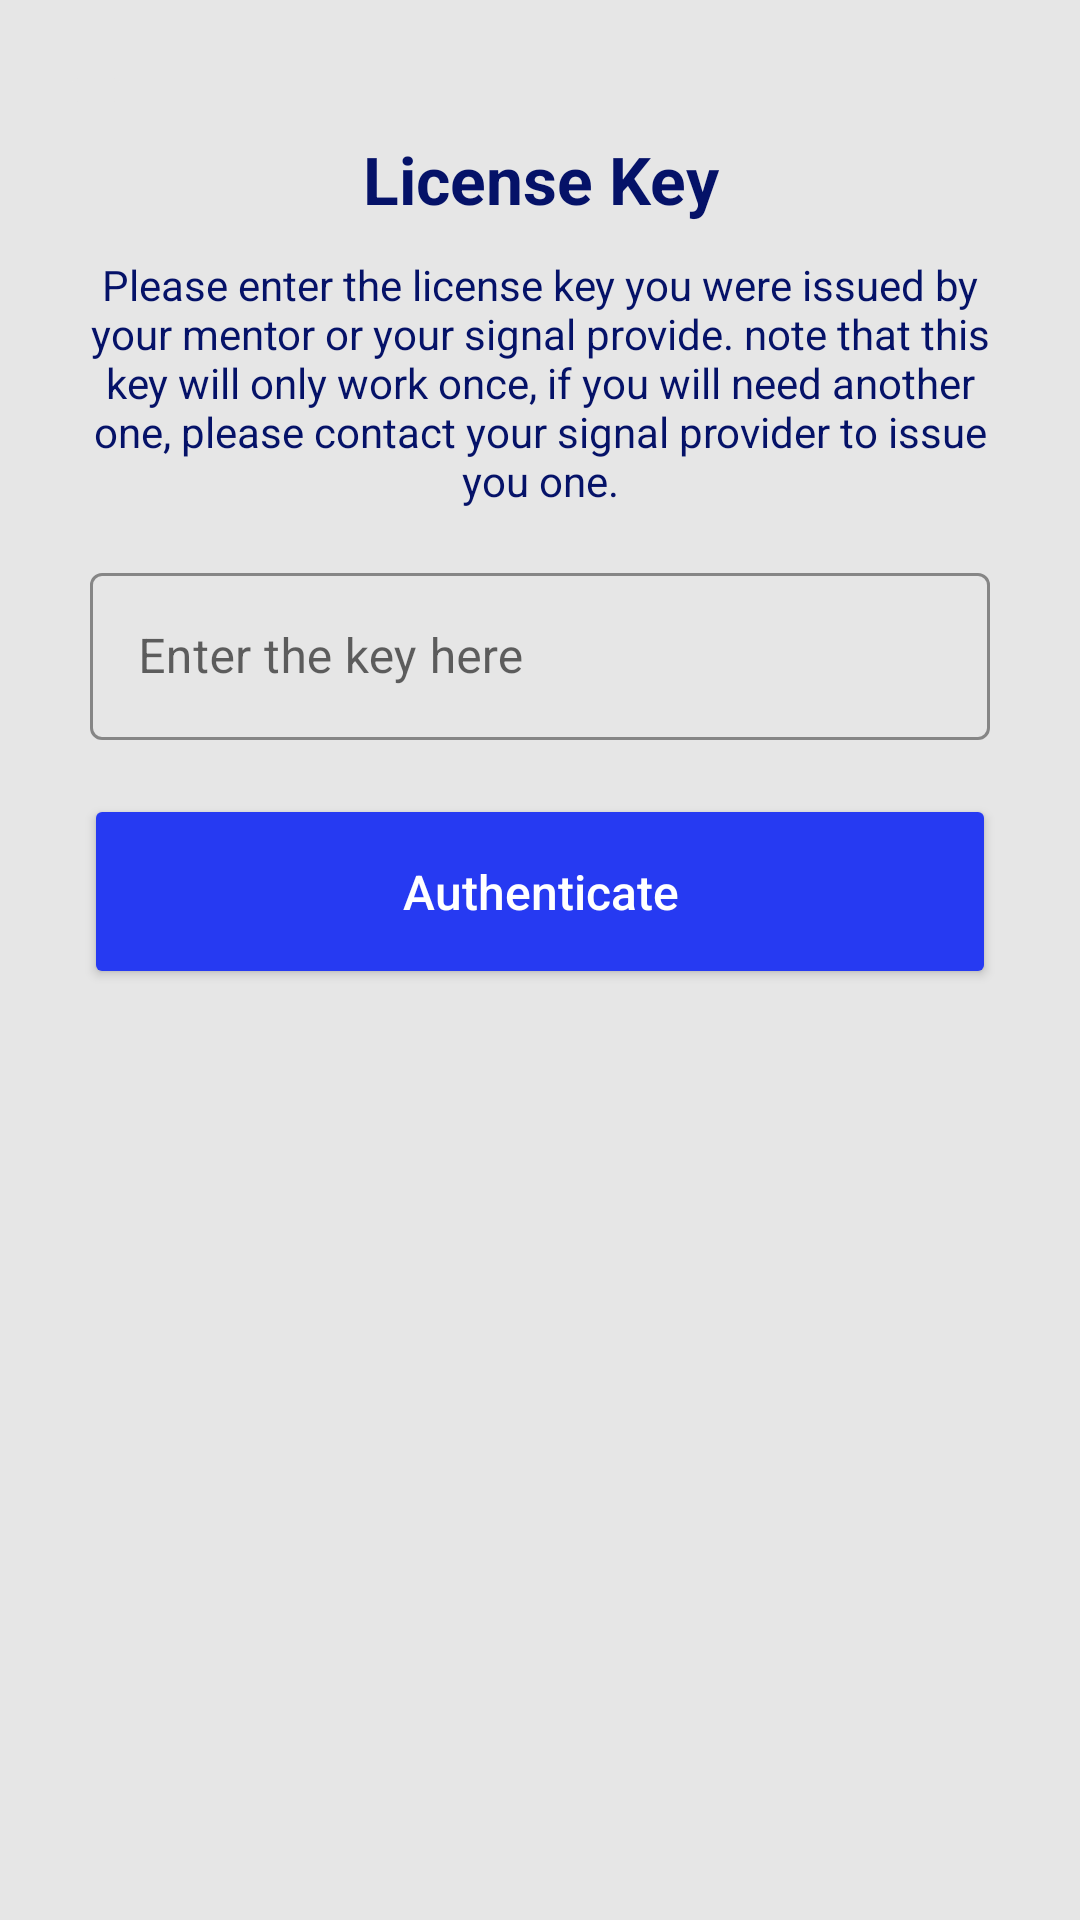

Reconstruct the res/layout file that produces this screen, plus the resources it refers to.
<!-- AndroidManifest.xml: application theme Theme.RoboTrader -->
<!-- res/layout/add_robot_fragment.xml -->
<?xml version="1.0" encoding="utf-8"?>
<RelativeLayout xmlns:android="http://schemas.android.com/apk/res/android"
    xmlns:tools="http://schemas.android.com/tools"
    android:layout_width="match_parent"
    android:layout_height="match_parent"
    android:background="?attr/backgroundColor"
    android:padding="20dp"
    tools:context=".ui.home.addrobot.AddRobotFragment"
    xmlns:card_view="http://schemas.android.com/apk/res-auto">

    <ImageButton
        android:id="@+id/backbtn"
        android:layout_width="wrap_content"
        android:layout_height="wrap_content"
        android:src="@drawable/ic_baseline_arrow_back_24"
        android:backgroundTint="?attr/backgroundColor"/>
    <TextView
        android:id="@+id/top_text"
        android:layout_width="match_parent"
        android:layout_height="wrap_content"
        android:text="License Key"
        android:textSize="22dp"
        android:layout_marginTop="20dp"
        android:textColor="?attr/textColorMuted"
        android:textAlignment="center"
        android:textStyle="bold"
        android:padding="5dp"
        card_view:elevation="5dp"
        />
    <TextView
        android:id="@+id/note_text"
        android:layout_below="@+id/top_text"
        android:layout_width="match_parent"
        android:layout_height="wrap_content"
        android:text="@string/note_text"
        android:textColor="?attr/textColorMuted"
        android:textSize="14dp"
        android:textAlignment="center"
        android:padding="6dp"
        />

    <com.google.android.material.textfield.TextInputLayout
        android:id="@+id/outlined_text_input_layout"
        style="@style/MyCustomTextInputStyle"
        android:layout_width="match_parent"
        android:layout_height="wrap_content"
        android:layout_margin="10dp"
        android:hint="Enter the key here"
        android:layout_below="@+id/note_text">

        <com.google.android.material.textfield.TextInputEditText
            android:id="@+id/outlined_edit_text"
            android:layout_width="match_parent"
            android:layout_height="wrap_content"
            android:maxLines="1"
            android:inputType="text"/>

    </com.google.android.material.textfield.TextInputLayout>

    <androidx.appcompat.widget.AppCompatButton
        android:id="@+id/submit"
        android:layout_below="@+id/outlined_text_input_layout"
        android:layout_width="match_parent"
        android:layout_height="65dp"
        android:text="Authenticate"
        android:layout_margin="8dp"
        android:textSize="16dp"
        android:backgroundTint="@color/blue_light"
        android:textColor="@color/white"
        android:textAllCaps="false"
        />

</RelativeLayout>
<!-- resources referenced by this layout -->
<resources>
  <color name="blue_light">#263AF2</color>
  <color name="white">#FFFFFFFF</color>
  <string name="note_text">
          Please enter the license key you were issued by your mentor or your signal provide.
          note that this key will only work once, if you will need another one, please contact your signal provider to issue you one.
      </string>
  <style name="MyCustomTextInputStyle" parent="Widget.MaterialComponents.TextInputLayout.OutlinedBox">
          <item name="boxStrokeColor">@color/blue_dark</item>
          <item name="hintTextColor">@color/blue_dark</item>
      </style>
  <style name="Theme.RoboTrader" parent="Theme.MaterialComponents.Light.NoActionBar">
          
          <item name="colorPrimary">@color/blue_dark</item>
          <item name="colorPrimaryVariant">@color/white</item>
          <item name="colorOnPrimary">@color/white</item>
          
          <item name="colorSecondaryVariant">@color/blue_light</item>
          <item name="colorOnSecondary">@color/white</item>
          
          <item name="android:statusBarColor" tools:targetApi="l">@color/blue_dark</item>
          <item name="android:windowLightStatusBar" tools:targetApi="m">false</item>
          
  
          
          <item name="backgroundColor">@color/grey_light</item>
          <item name="backgroundColorMuted">@color/white</item>
          <item name="textColor">@color/white</item>
          <item name="textColorMuted">@color/blue_dark</item>
  
          <item name="android:windowActivityTransitions">true</item>
          <item name="android:windowEnterTransition">@transition/trans_anim</item>
          <item name="android:windowExitTransition">@transition/trans_anim</item>
          <item name="android:windowBackground">@color/blue_dark</item>
  
      </style>
  <color name="blue_dark">#051268</color>
  <color name="grey_light">#E6E6E6</color>
</resources>
